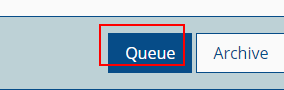
Task: Ticketpro løsning uten bruk av word / exchange
Workflow: GotoQueue

Step 1: find the link 'Queue' in window 'TicketPRO 2000' (chrome.exe)

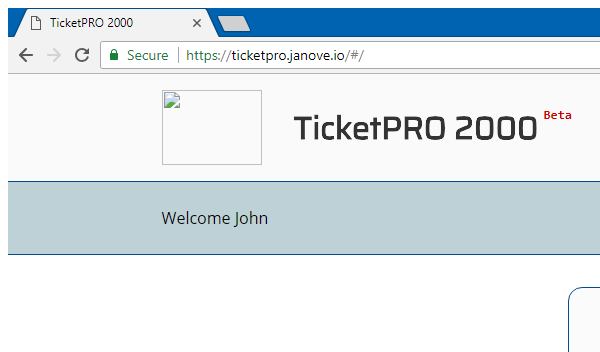
Step 2: Attach Browser 'chrome.exe TicketPRO' in window 'TicketPRO 2000' (chrome.exe)

Step 3: click on the link 'Queue' (same screen as step 1)
